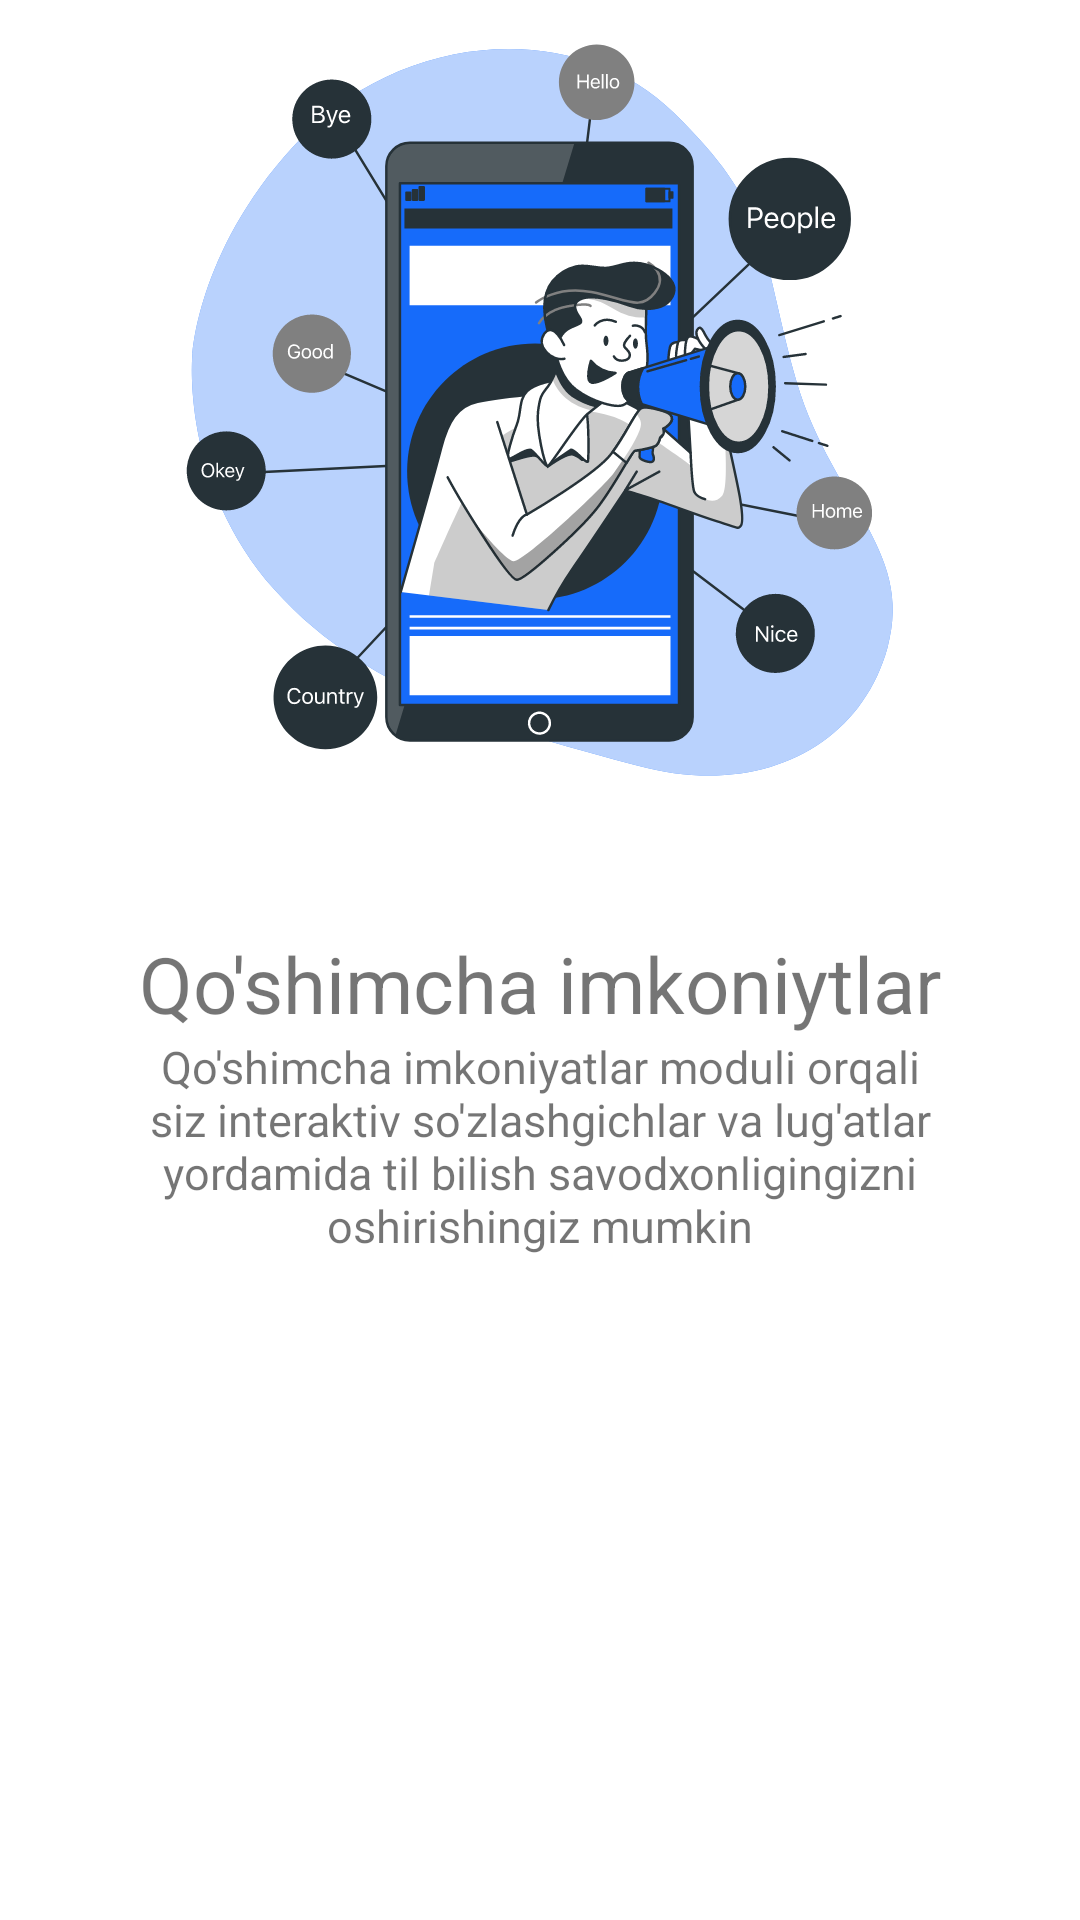

Write the Android layout XML for this screen, with the resource values it uses.
<!-- AndroidManifest.xml: application theme Theme.WelcomeFigma -->
<!-- res/layout/fragment_blank4.xml -->
<?xml version="1.0" encoding="utf-8"?>
<LinearLayout xmlns:android="http://schemas.android.com/apk/res/android"
    xmlns:tools="http://schemas.android.com/tools"
    android:layout_width="match_parent"
    android:layout_height="match_parent"
    xmlns:app="http://schemas.android.com/apk/res-auto"
    tools:context=".FirstFragment"
    android:orientation="vertical"
    android:weightSum="5"
    android:background="#FFFFFF">
    <LinearLayout
        android:layout_weight="2.2"
        android:layout_width="match_parent"
        android:layout_height="0dp"
        android:orientation="vertical"
        android:gravity="center|bottom">

        <ImageView
            android:id="@+id/iv_image"
            android:layout_width="270dp"
            android:layout_height="270dp"
            android:src="@drawable/ic_qo_shimcha_imkoniyat"
            android:layout_marginBottom="10dp"/>

    </LinearLayout>

    <LinearLayout
        android:layout_weight="1.3"
        android:layout_width="match_parent"
        android:layout_height="0dp"
        android:orientation="vertical"
        android:gravity="center">

        <TextView
            android:id="@+id/tv_name"
            android:layout_width="wrap_content"
            android:layout_height="wrap_content"
            android:text="Qo'shimcha imkoniytlar"
            android:textSize="26sp"/>

        <TextView
            android:id="@+id/tv_about"
            android:layout_width="wrap_content"
            android:layout_height="wrap_content"
            android:text="@string/Qoshimchaimkoniyat"
            android:layout_marginRight="40dp"
            android:layout_marginLeft="40dp"
            android:textAlignment="center"
            android:textSize="15sp"/>

    </LinearLayout>

    <LinearLayout
        android:layout_weight="0.2"
        android:layout_width="match_parent"
        android:layout_height="0dp">

    </LinearLayout>
</LinearLayout>
<!-- resources referenced by this layout -->
<resources>
  <!-- drawable ic_qo_shimcha_imkoniyat: vector/xml drawable (drawable, 48721 chars, omitted) -->
  <string name="Qoshimchaimkoniyat">Qo\'shimcha imkoniyatlar moduli orqali siz interaktiv so\'zlashgichlar va lug\'atlar yordamida til bilish savodxonligingizni oshirishingiz mumkin</string>
  <style name="Theme.WelcomeFigma" parent="Theme.MaterialComponents.DayNight.NoActionBar">
          
          <item name="colorPrimary">@color/purple_500</item>
          <item name="colorPrimaryVariant">@color/purple_700</item>
          <item name="colorOnPrimary">@color/white</item>
          
          <item name="colorSecondary">@color/teal_200</item>
          <item name="colorSecondaryVariant">@color/teal_700</item>
          <item name="colorOnSecondary">@color/black</item>
          
          <item name="android:statusBarColor" tools:targetApi="l">?attr/colorPrimaryVariant</item>
          
      </style>
  <!-- not gathered from this repository: default colours our renderer supplied (Android Studio template values) -->
  <color name="purple_500">#FF6200EE</color>
  <color name="purple_700">#FF3700B3</color>
  <color name="teal_200">#FF03DAC5</color>
  <color name="teal_700">#FF018786</color>
  <color name="black">#FF000000</color>
  <color name="white">#FFFFFFFF</color>
</resources>
